Run: headless pygame with SDL's dummy video driver; simulated clock (each Clock.tick advances the game by its frame time, no real sleeping); random seed 0; keys injected as events and as key.get_pressed() state; no mouse input.
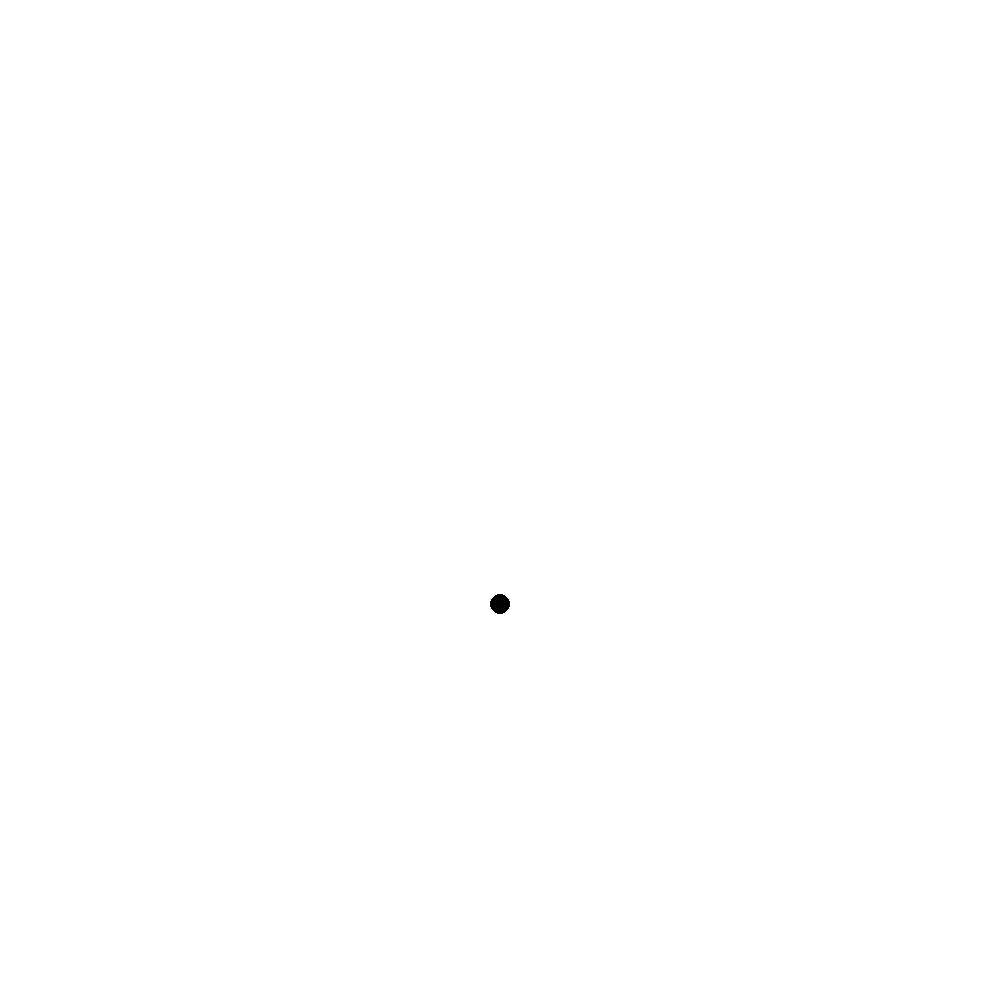
Frame 1 of 4 · flips 1–60 · no input
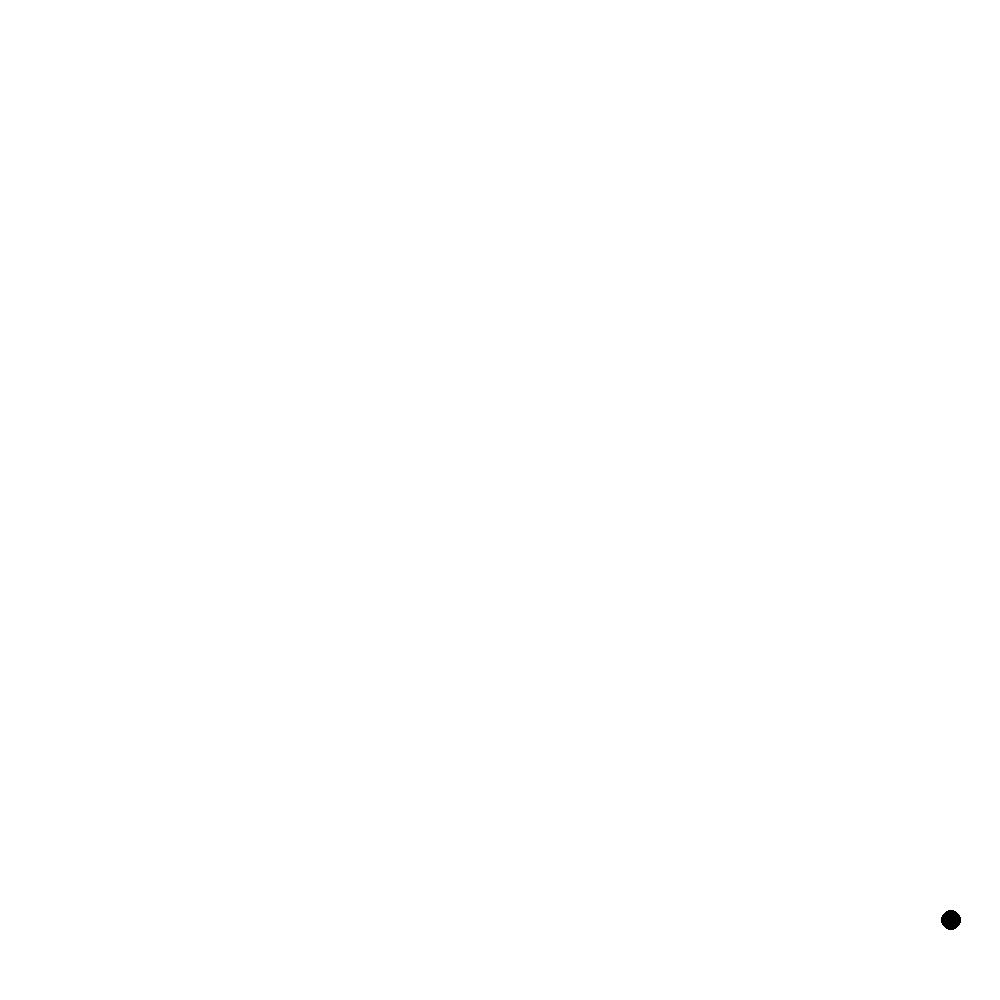
Frame 2 of 4 · flips 61–180 · tapped SPACE, RETURN · held RIGHT (→), D
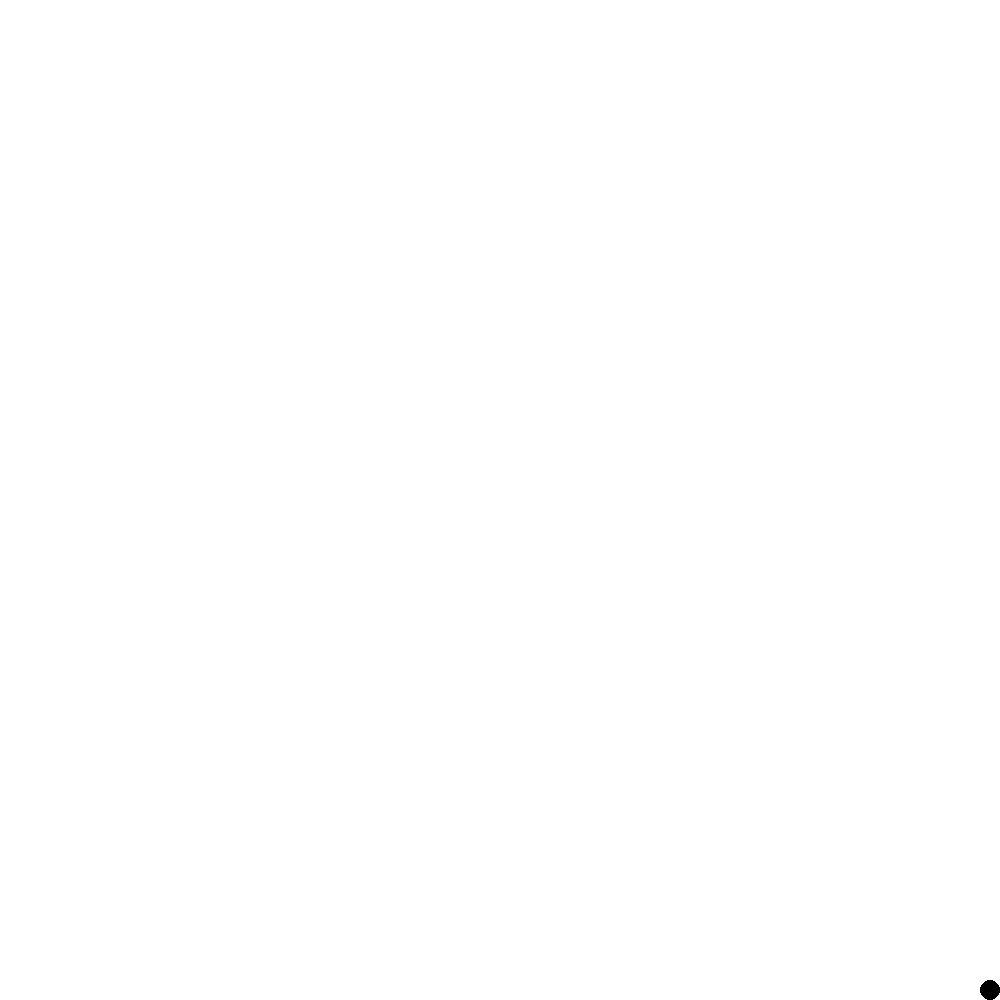
Frame 3 of 4 · flips 181–300 · held DOWN (↓), S
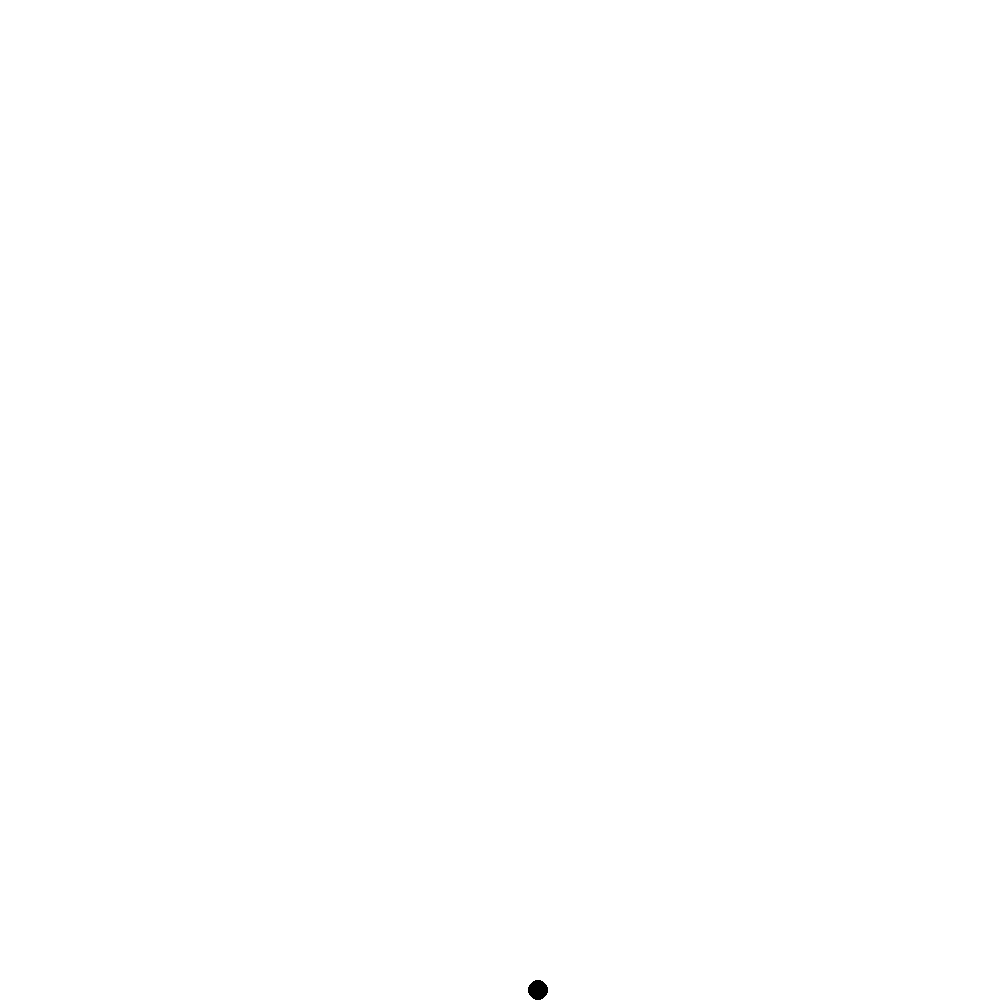
Frame 4 of 4 · flips 301–420 · held LEFT (←), A, UP (↑), W

The pygame program that drew these frames:

import pygame
import sys
import math
pygame.init()


#======================variables===========================

#window
Width = 1000 #pixels
Height = 1000

#time/fps
clock = pygame.time.Clock()
FPS = 120

#circle
x = Width / 2 # pixels
y = Height / 2 # pixels
radiusP = 10 #radius in pixels

#physics
pixels_per_meter = 100 #pixels per meter
m = 1 #kg
g = 981 #pixels per second squared
vel_y = 0
vel_x = 0
on_ground = False
not_moving = True
acceleration = 1000
maxXVel = 800 #max horizontal velocity
jumpVel = 800 #jump velocity
tvel = math.sqrt((2 * m * 981) / (1.225 * math.pi * (radiusP/100)**2 * 0.47)) #terminal velocity
μ = 2 #friction coefficient


def jump():
    global vel_y, on_ground

    if on_ground:
        vel_y = -jumpVel 
        on_ground = False

def moveX(direction):
    global x, vel_x
    if vel_x < maxXVel and vel_x > -maxXVel:
        vel_x += (acceleration * dt) * direction
        print(f"Horizontal velocity is {vel_x}")
    else:
        vel_x = maxXVel * direction
        print(f"Horizontal velocity is {vel_x}")

#setup screen
screen = pygame.display.set_mode((Width, Height))
pygame.display.set_caption("gam")


running = True
while running:
    dt = clock.tick(FPS) / 1000
    for event in pygame.event.get():
        if event.type == pygame.KEYDOWN:
            if event.key == pygame.K_SPACE:
                jump()
            if event.key == pygame.K_ESCAPE:
                running = False
        if event.type == pygame.KEYUP:
            if event.key in (pygame.K_a, pygame.K_d):
                not_moving = True
    keys = pygame.key.get_pressed()
    if keys[pygame.K_a]:
        not_moving = False
        moveX(-1)
    if keys[pygame.K_d]:
        not_moving = False
        moveX(1)

    #gravity
    if not on_ground: 
        if vel_y < tvel:
                vel_y += (g * dt)
                print(f"velocity is {vel_y}")
        else:
            vel_y = tvel
            print(f"velocity is {vel_y}")
    #friction
    if not_moving and on_ground:
        if vel_x > 10:
            vel_x -= μ * g * dt
            print(f"Horizontal velocity is {vel_x}")
        if vel_x < -10:
            vel_x += μ * g * dt
            print(f"Horizontal velocity is {vel_x}")
    
    #move
    x += vel_x * dt
    y += vel_y * dt

    #on ground
    if y >= Height - radiusP:
        y = Height - radiusP
        on_ground = True
        vel_y = 0

    #hit wall
    if x >= Width - radiusP:
        x = Width - radiusP
        vel_x = 0
    if x <= radiusP:
        x = radiusP
        vel_x = 0
    #draw
    screen.fill((255, 255, 255))  # white
    pygame.draw.circle(screen, (0, 0, 0), [x, y], radiusP, 0) #black circle
    pygame.display.flip()

pygame.quit()
sys.exit()
